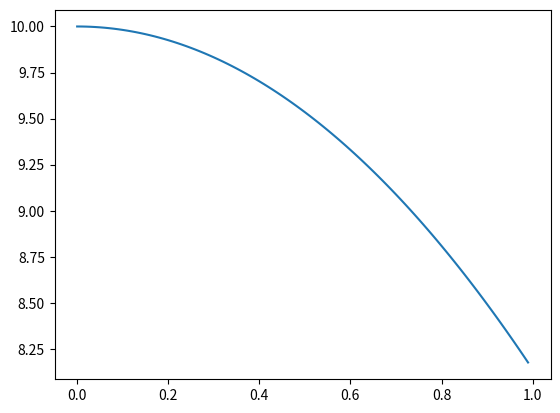

Generate this figure with matplotlib:
# -*- coding: utf-8 -*-
"""
Created on Thu Oct 25 10:02:25 2018

[redacted]
"""
import numpy as np
import matplotlib.pyplot as plt

# algoritmo para dibujar caida libre

y=10
v=0
t=0
g=3.721
dt=0.01
t=np.arange(0,1,dt)
y=-g*t**2/2+v*t+y
plt.plot(t,y)
plt.show()